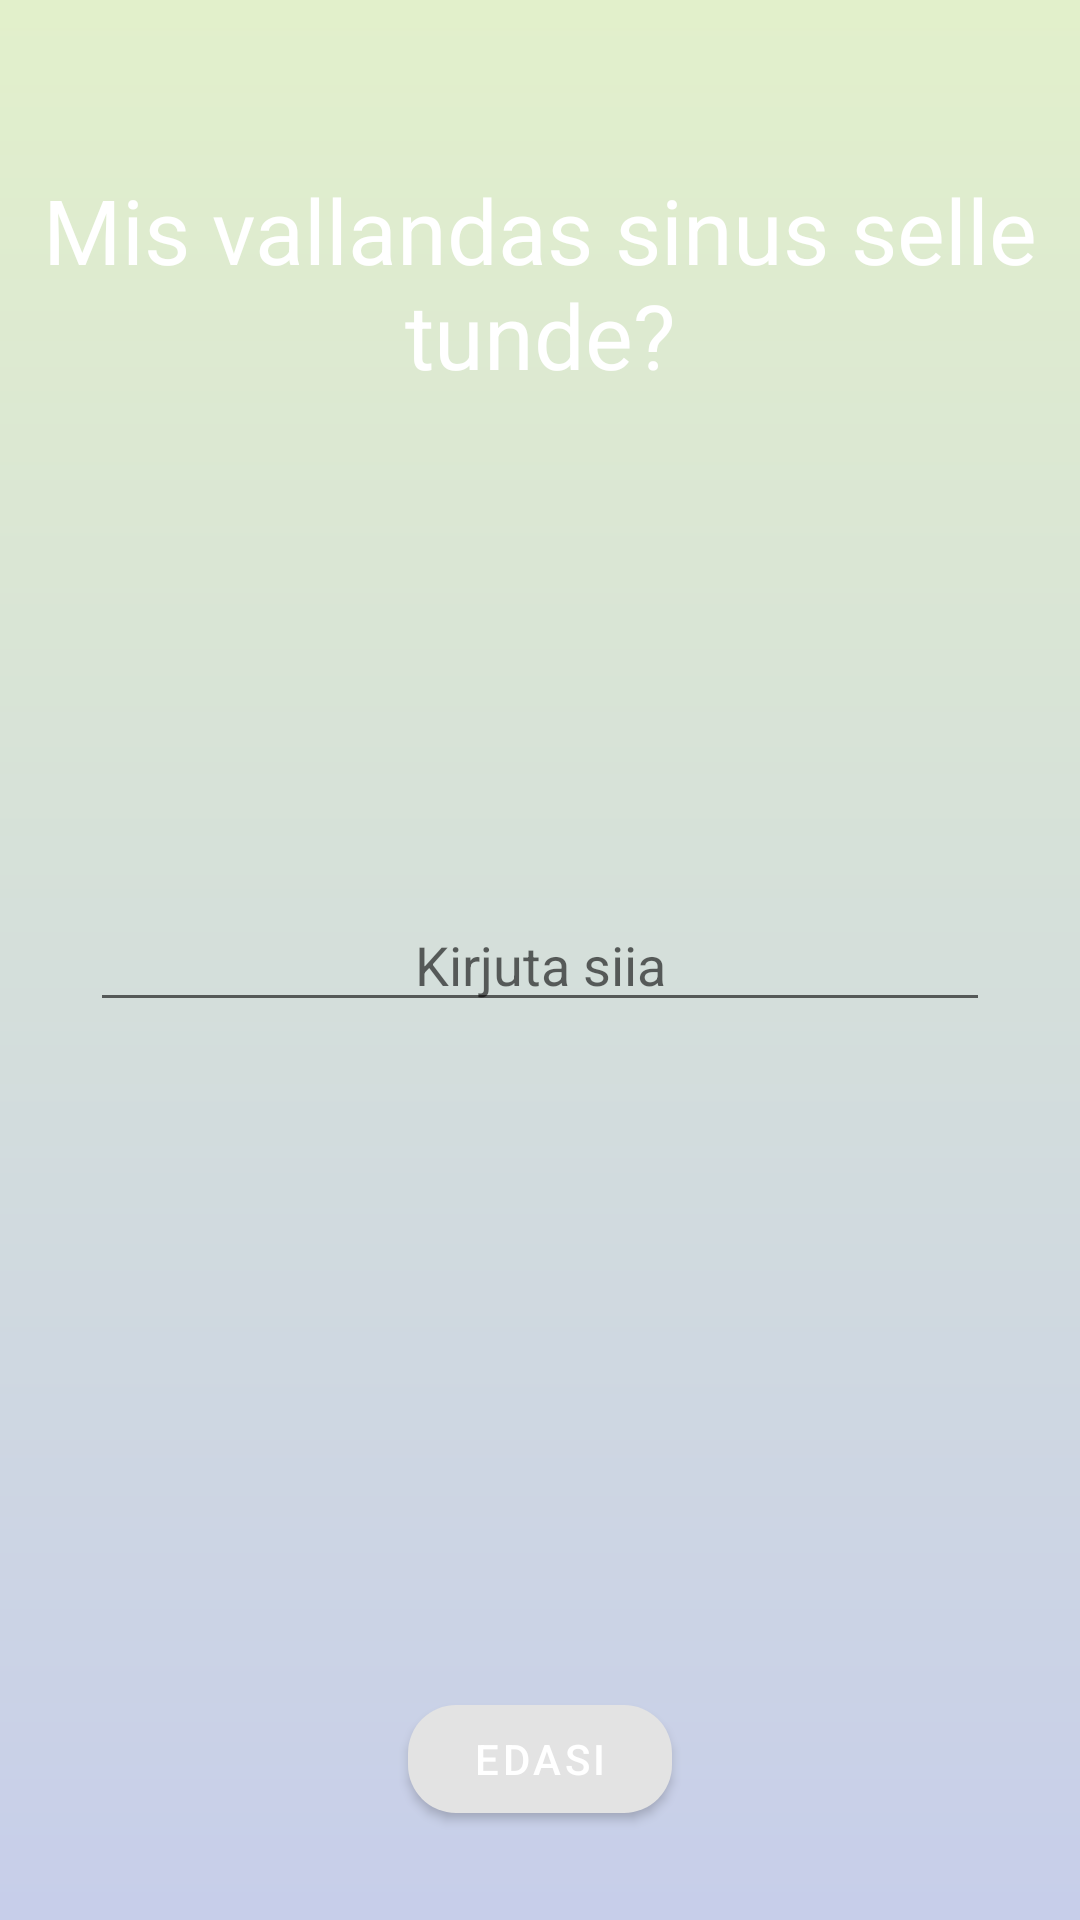

Reconstruct the res/layout file that produces this screen, plus the resources it refers to.
<!-- AndroidManifest.xml: application theme AppTheme -->
<!-- res/layout/fragment_feeling_trigger.xml -->
<?xml version="1.0" encoding="utf-8"?>
<androidx.constraintlayout.widget.ConstraintLayout xmlns:android="http://schemas.android.com/apk/res/android"
    xmlns:app="http://schemas.android.com/apk/res-auto"
    android:layout_width="match_parent"
    android:layout_height="match_parent"
    android:background="@drawable/main_background">


    <TextView
        android:id="@+id/textView2"
        android:layout_width="wrap_content"
        android:layout_height="wrap_content"
        android:gravity="center_horizontal"
        android:text="@string/what_triggered"
        android:textAlignment="center"
        android:textColor="#ffffff"
        android:textSize="30sp"
        app:layout_constraintBottom_toBottomOf="parent"
        app:layout_constraintEnd_toEndOf="parent"
        app:layout_constraintHorizontal_bias="0.5"
        app:layout_constraintStart_toStartOf="parent"
        app:layout_constraintTop_toTopOf="parent"
        app:layout_constraintVertical_bias="0.1" />

    <EditText
        android:id="@+id/FeelingTriggerText"
        android:layout_width="300dp"
        android:layout_height="wrap_content"
        android:autofillHints="Mis vallandas tunde?"
        android:ems="10"
        android:gravity="center"
        android:inputType="textMultiLine"
        android:textColor="#f0f0f0"
        android:hint="@string/WriteHere"
        app:layout_constraintBottom_toBottomOf="parent"
        app:layout_constraintEnd_toEndOf="parent"
        app:layout_constraintStart_toStartOf="parent"
        app:layout_constraintTop_toTopOf="parent"
        app:layout_constraintVertical_bias="0.5" />

    <com.google.android.material.button.MaterialButton
        app:cornerRadius="16dp"
        android:id="@+id/NextButton"
        android:layout_width="wrap_content"
        android:layout_height="wrap_content"
        android:text="@string/NextButton"
        app:layout_constraintBottom_toBottomOf="parent"
        app:layout_constraintEnd_toEndOf="parent"
        app:layout_constraintHorizontal_bias="0.5"
        app:layout_constraintStart_toStartOf="parent"
        app:layout_constraintTop_toTopOf="parent"
        app:layout_constraintVertical_bias="0.95" />
</androidx.constraintlayout.widget.ConstraintLayout>
<!-- resources referenced by this layout -->
<resources>
  <!-- drawable main_background (drawable) -->
  <shape xmlns:android="http://schemas.android.com/apk/res/android"
      android:shape="rectangle">
      <gradient
          android:angle="90"
          android:endColor="#E2F0CB"
          android:startColor="#C7CEEA"
          android:type="linear" />
  </shape>
  <string name="NextButton">Edasi</string>
  <string name="WriteHere">Kirjuta siia</string>
  <string name="what_triggered">Mis vallandas sinus selle tunde?</string>
  <style name="AppTheme" parent="Theme.MaterialComponents.Light.DarkActionBar">
          <item name="colorPrimary">@color/colorPrimary</item>
          <item name="colorPrimaryDark">@color/colorPrimaryDark</item>
          <item name="colorAccent">@color/colorAccent</item>
          <item name="android:textColor">@color/textColor</item>
      </style>
  <color name="colorPrimary">#E3E3E3</color>
  <color name="colorPrimaryDark">#B1B1B1</color>
  <color name="colorAccent">#B7E1B9</color>
  <color name="textColor">#FFFFFF</color>
</resources>
